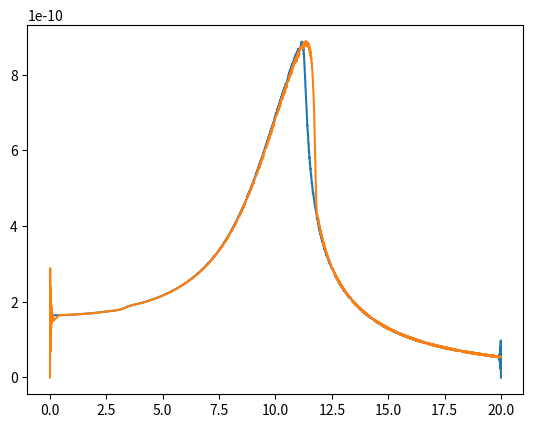

Python code for this plot:
from scipy.integrate import ode

import numpy as np

import matplotlib.pylab as plt


###############################################################################

### Variables

f0 = 10

w0 = 2.*np.pi*f0

Q0 = 6.

k0 = 20.

A0 = 1e-9

fs = 40. * f0

Tw = 120

Ts = 1./fs

N = int(Tw/Ts)

tab_f = np.linspace(0,2.*f0,N)

tab_t = np.linspace(0,Tw,N)
 
B=-10**19
 
###############################################################################

### Defintion des fonctions utilisees pour l'integration de l'eq. diff et cacluls des osccilations

def Force(t,z,Aexc,fexc,B, sens='croissant'): # Fonction de la force totale agissant sur l'oscillateur qui peut dependre de plusieurs parametres

    if sens == 'croissant':
        Fexc = k0*Aexc*np.cos(2.*np.pi*fexc*t) # force d'excitation harmonique
        
    if sens == 'decroissant':
        Fexc = k0*Aexc*np.cos(2.*np.pi*fexc*(Tw-t))
        
    Fnl = B*z**3 # force d'excitation non lineaire
    
    F_tot = Fexc + Fnl
    
    return F_tot
    
    

def E(t,z,zp,Aexc,fexc,B, sens='croissant'): # Fonction E de RK4 qui peut dependre de plusieurs parametres
    return ((w0**2/k0)*Force(t,z,Aexc,fexc,B,sens)-(w0/Q0)*zp-w0**2*z)

 
 

def RK4(t,z,zp,Aexc,fexc,B, sens='croissant'):
    k1 = Ts*zp
    l1 = Ts*E(t,z,zp,Aexc,fexc,B,sens)
    
    k2 = Ts*(zp + l1/2)
    l2 = Ts*E(t + Ts/2, z+k1/2, zp + l1/2, Aexc, fexc,B,sens)
     
    k3 = Ts*(zp + l2/2)
    l3 = Ts*E(t+Ts/2, z+k2/2, zp+l2/2, Aexc ,fexc,B,sens)
    
    k4 = Ts*(zp + l3)
    l4 = Ts*E(t+Ts, z+k3, zp+l3, Aexc, fexc,B,sens)
    
    q1 = (k1+2*k2+2*k3+k4)/6
    q2 = (l1+2*l2+2*l3+l4)/6
    
    return([z+q1,zp+q2])


def Oscillations(Aexc,fexc,B, sens='croissant'):
    t = 0.
    z = 0.    
    zp= 1e-11
    tab_t = [t]
    tab_z = [z]
    tab_zp= [zp]
    if type(fexc)!=np.ndarray:
        for i in range(N-1):
            tab_z.append(RK4(t,tab_z[i],tab_zp[i], Aexc,fexc,B,sens)[0])
            tab_zp.append(RK4(t,tab_z[i],tab_zp[i], Aexc,fexc,B,sens)[1])
            t = t+Ts
            tab_t.append(t)
    else:
        for i in range(N-1):
            tab_z.append(RK4(t,tab_z[i],tab_zp[i], Aexc, fexc[i]/2,B,sens)[0])
            tab_zp.append(RK4(t,tab_z[i],tab_zp[i], Aexc, fexc[i]/2,B,sens)[1])
            t = t+Ts
            tab_t.append(t)
    return(tab_z,tab_zp)


def amp(B,f, sens='croissant'):
    z=Oscillations(A0/Q0,f,B,sens)[0]
    zp=Oscillations(A0/Q0,f,B,sens)[1]
    f_amp=[]
    amp=[]
    for i in range(len(zp)):
        if zp[i]*zp[i-1]<=0:
            amp.append(abs(z[i]))
            f_amp.append(f[i])
    return(amp,f_amp)
    
    
########## Plots



### Oscillations sans excitation

# z_1=Oscillations(0,0,0)[0] 
# z_exc = Oscillations(A0/Q0,f0,0)[0]
# 
# plt.figure()
# 
# plt.subplot(2,2,1)
# plt.plot(tab_t,z_1)
# plt.show()
# 
# plt.figure()
# plt.plot(tab_t[0:1000],z_1[0:1000])
# plt.show()
# 
# ## Oscillations à f0
# 
# 
# plt.figure()
# plt.plot(tab_t,z_exc)
# plt.show()
# 
# plt.figure()
# plt.plot(tab_t[0:1000],z_exc[0:1000])
# plt.show()


### Amplitude de 0 à 2*f0


# z_freq=Oscillations(A0/Q0,tab_f,0)[0]
# z_freq_nl = Oscillations(A0/Q0,tab_f,B)[0]
# 
# plt.figure()
# 
# plt.subplot(2,2,1)
# plt.plot(tab_f,z_freq)
# plt.title('Reponse impulsionnelle avec Beta=0')
# plt.grid()
# 
# plt.subplot(2,2,2)
# plt.plot(tab_f,z_freq_nl)
# plt.title('Reponse impulsionnelle B=-10e19')
# plt.grid()
# 
# plt.subplot(2,2,3)
# plt.plot(tab_f,Oscillations(A0/Q0,tab_f,-B)[0])
# plt.title('Reponse impulsionnelle B=10e19')
# plt.grid()
# 
# plt.subplot(2,2,4)
# plt.plot(amp(0,tab_f)[1],amp(0,tab_f)[0])
# plt.plot(amp(B,tab_f)[1],amp(B,tab_f)[0])
# plt.plot(amp(-B,tab_f)[1],amp(-B,tab_f)[0])
# plt.title('Amplitudes pour differentes oscillations')
# plt.grid()
# 
# plt.show()

f_down=np.linspace(2*f0,0,N)

plt.plot(amp(B,f_down,sens='decroissant')[1],amp(B,f_down,sens='decroissant')[0])
plt.plot(amp(B,tab_f)[1],amp(B,tab_f)[0])
plt.show()























